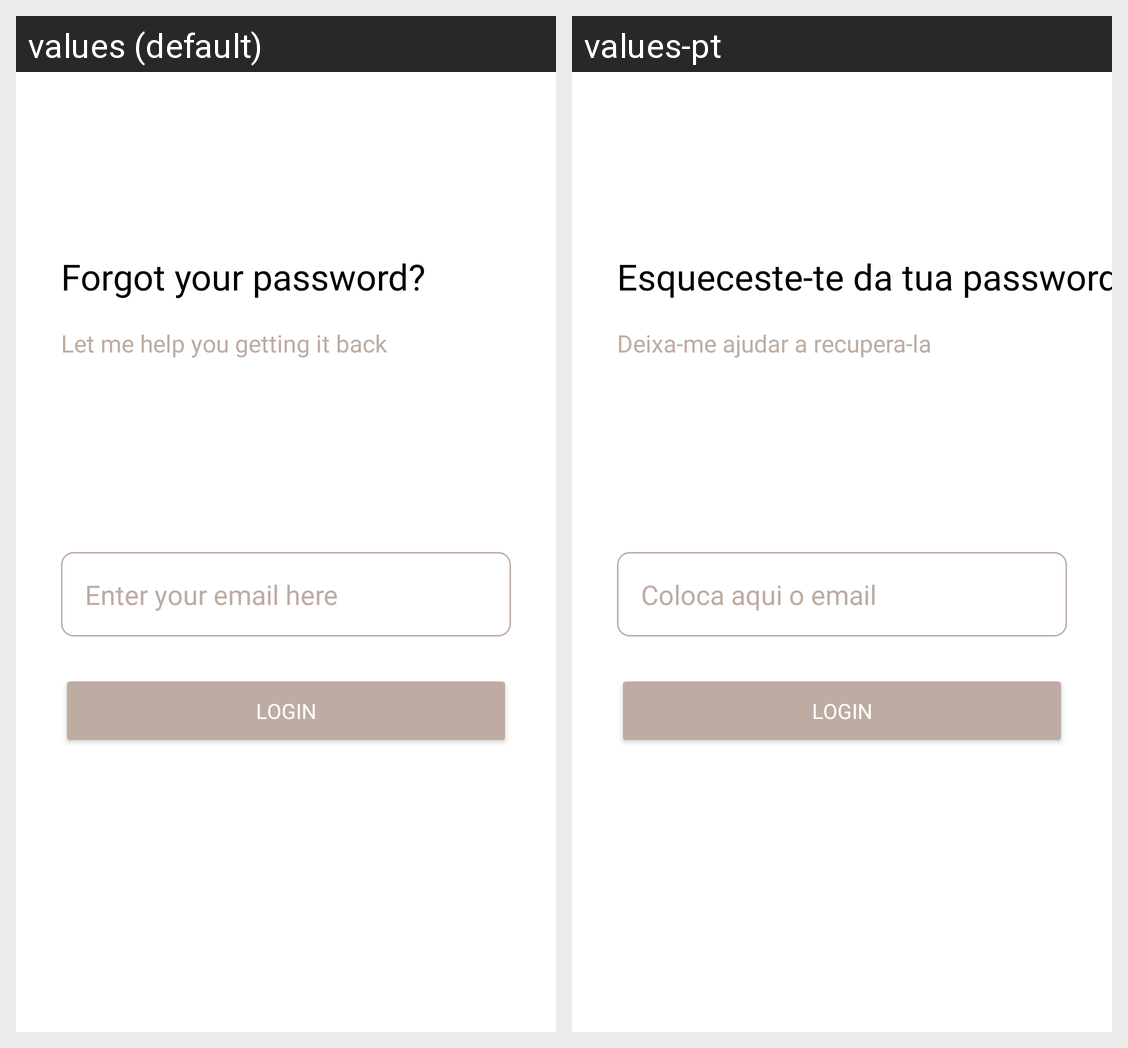

Translations of the strings shown on this Android screen, per locale in the grid:
Android screen res/layout/activity_reset_password.xml rendered under 2 locales, left to right: values (default), values-pt. Device: Nexus 5 (rendered at 1080×1920; each locale shown at half size, 540×960, under a caption strip naming it); theme YouTravelLight.
Strings drawn on this screen, with the default value and each locale's value (text and hints the layout hard-codes, and strings that could not be matched under every locale, appear in the picture but are not listed):

forgotPassword
  values: Forgot your password?
  values-pt: Esqueceste-te da tua password?

howPassword
  values: Let me help you getting it back
  values-pt: Deixa-me ajudar a recupera-la

enterEmail
  values: Enter your email here
  values-pt: Coloca aqui o email

login
  values: Login
  values-pt: Login
